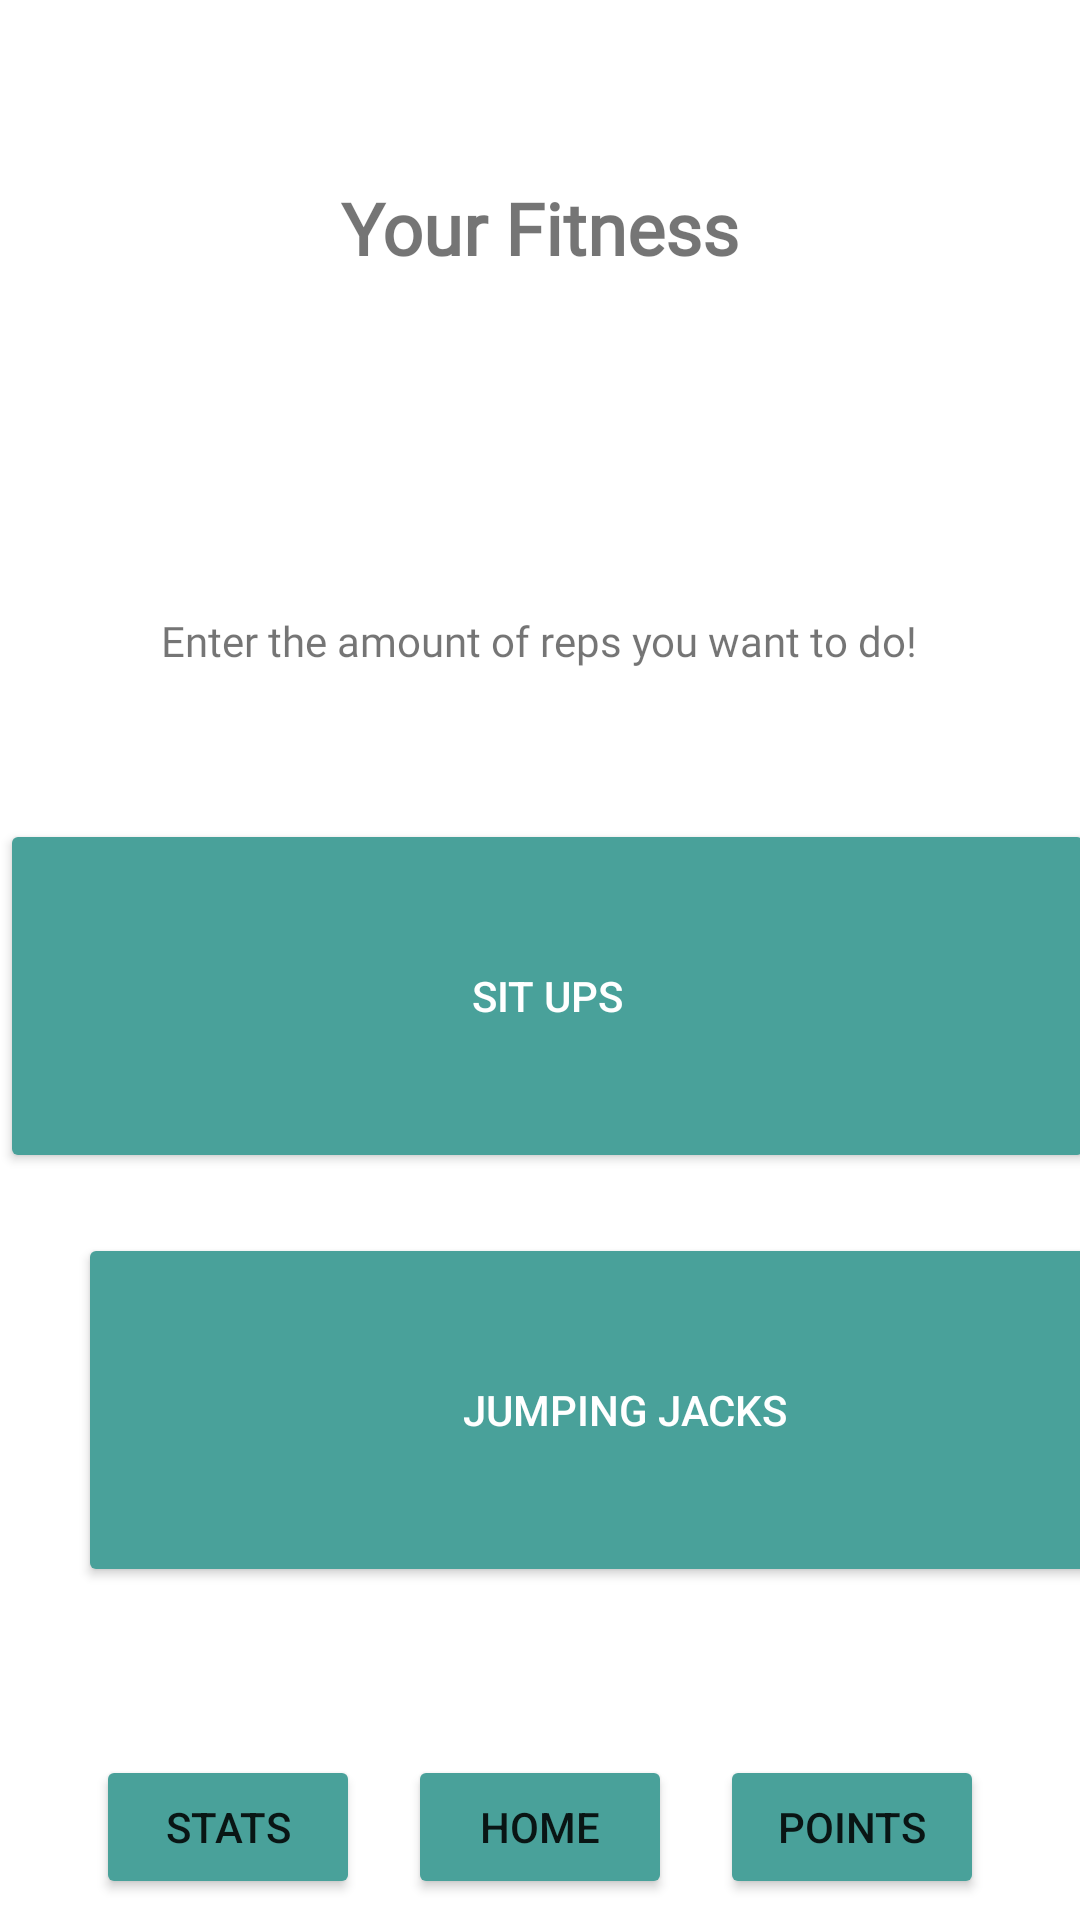

Here is an Android app screen rendered from its layout file. Give the layout XML and the strings, colors and styles it references.
<!-- AndroidManifest.xml: application theme Theme.HackathonRetry -->
<!-- res/layout/activity_main.xml -->
<?xml version="1.0" encoding="utf-8"?>
<androidx.constraintlayout.widget.ConstraintLayout xmlns:android="http://schemas.android.com/apk/res/android"
    xmlns:app="http://schemas.android.com/apk/res-auto"
    xmlns:tools="http://schemas.android.com/tools"
    android:layout_width="match_parent"
    android:layout_height="match_parent"
    android:background="@color/white"
    tools:context=".MainActivity">

    <TextView
        android:id="@+id/textView"
        android:layout_width="wrap_content"
        android:layout_height="wrap_content"
        android:fontFamily="@font/miriam_libre"
        android:text="Your Fitness"
        android:textStyle="bold"
        android:textSize="24sp"
        app:layout_constraintBottom_toBottomOf="parent"
        app:layout_constraintLeft_toLeftOf="parent"
        app:layout_constraintRight_toRightOf="parent"
        app:layout_constraintTop_toTopOf="parent"
        app:layout_constraintVertical_bias="0.098" />

    <Button
        android:id="@+id/situpsButton"
        android:layout_width="365dp"
        android:layout_height="118dp"
        android:layout_marginStart="26dp"
        android:layout_marginTop="228dp"
        android:layout_marginEnd="21dp"
        android:layout_marginBottom="296dp"
        android:clickable="true"
        android:backgroundTint="@color/chill"
        android:text="SIT UPS"
        android:textColor="@color/white"
        app:layout_constraintBottom_toBottomOf="parent"
        app:layout_constraintEnd_toEndOf="parent"
        app:layout_constraintStart_toStartOf="parent"
        app:layout_constraintTop_toBottomOf="@+id/textView" />

    <EditText
        android:id="@+id/numOfReps"
        android:layout_width="wrap_content"
        android:layout_height="wrap_content"
        android:layout_marginStart="100dp"
        android:layout_marginTop="146dp"
        android:layout_marginEnd="101dp"
        android:layout_marginBottom="37dp"
        android:ems="10"
        android:inputType="number"
        app:layout_constraintBottom_toTopOf="@+id/situpsButton"
        app:layout_constraintEnd_toEndOf="parent"
        app:layout_constraintStart_toStartOf="parent"
        app:layout_constraintTop_toBottomOf="@+id/textView" />

    <TextView
        android:id="@+id/textView3"
        android:layout_width="wrap_content"
        android:layout_height="wrap_content"
        android:layout_marginStart="78dp"
        android:layout_marginTop="102dp"
        android:layout_marginEnd="79dp"
        android:layout_marginBottom="25dp"
        android:fontFamily="@font/rubik_light"
        android:text="@string/numofReps"
        app:layout_constraintBottom_toTopOf="@+id/numOfReps"
        app:layout_constraintEnd_toEndOf="parent"
        app:layout_constraintStart_toStartOf="parent"
        app:layout_constraintTop_toBottomOf="@+id/textView" />

    <Button
        android:id="@+id/jumpingJacks"
        android:layout_width="365dp"
        android:layout_height="118dp"
        android:layout_marginStart="26dp"
        android:layout_marginTop="20dp"
        android:layout_marginEnd="20dp"
        android:layout_marginBottom="158dp"
        android:backgroundTint="@color/chill"
        android:text="Jumping Jacks"
        android:textColor="@color/white"
        app:layout_constraintBottom_toBottomOf="parent"
        app:layout_constraintEnd_toEndOf="parent"
        app:layout_constraintHorizontal_bias="0.0"
        app:layout_constraintStart_toStartOf="parent"
        app:layout_constraintTop_toBottomOf="@+id/situpsButton"
        app:layout_constraintVertical_bias="0.0" />

    <Button
        android:id="@+id/buttonStats"
        android:layout_width="wrap_content"
        android:layout_height="wrap_content"
        android:layout_marginStart="32dp"
        android:layout_marginTop="56dp"
        android:backgroundTint="@color/chill"
        android:text="STATS"
        app:layout_constraintStart_toStartOf="parent"
        app:layout_constraintTop_toBottomOf="@+id/jumpingJacks" />

    <Button
        android:id="@+id/buttonHome"
        android:layout_width="wrap_content"
        android:layout_height="wrap_content"
        android:layout_marginTop="56dp"
        android:backgroundTint="@color/chill"
        android:text="HOME"
        app:layout_constraintEnd_toEndOf="parent"
        app:layout_constraintStart_toStartOf="parent"
        app:layout_constraintTop_toBottomOf="@+id/jumpingJacks" />

    <Button
        android:id="@+id/buttonPoints"
        android:layout_width="wrap_content"
        android:layout_height="wrap_content"
        android:layout_marginTop="56dp"
        android:layout_marginEnd="32dp"
        android:backgroundTint="@color/chill"
        android:text="POINTS"
        app:layout_constraintEnd_toEndOf="parent"
        app:layout_constraintTop_toBottomOf="@+id/jumpingJacks" />

</androidx.constraintlayout.widget.ConstraintLayout>
<!-- resources referenced by this layout -->
<resources>
  <color name="chill">#49A19A</color>
  <color name="white">#FFFFFFFF</color>
  <string name="numofReps">Enter the amount of reps you want to do!</string>
  <style name="Theme.HackathonRetry" parent="Theme.MaterialComponents.DayNight.DarkActionBar">
          
          <item name="colorPrimary">@color/purple_500</item>
          <item name="colorPrimaryVariant">@color/purple_700</item>
          <item name="colorOnPrimary">@color/white</item>
          
          <item name="colorSecondary">@color/teal_200</item>
          <item name="colorSecondaryVariant">@color/teal_700</item>
          <item name="colorOnSecondary">@color/black</item>
          
          <item name="android:statusBarColor" tools:targetApi="l">?attr/colorPrimaryVariant</item>
          
      </style>
  <color name="purple_500">#FF6200EE</color>
  <color name="purple_700">#FF3700B3</color>
  <color name="teal_200">#FF03DAC5</color>
  <color name="teal_700">#FF018786</color>
  <color name="black">#FF000000</color>
</resources>
